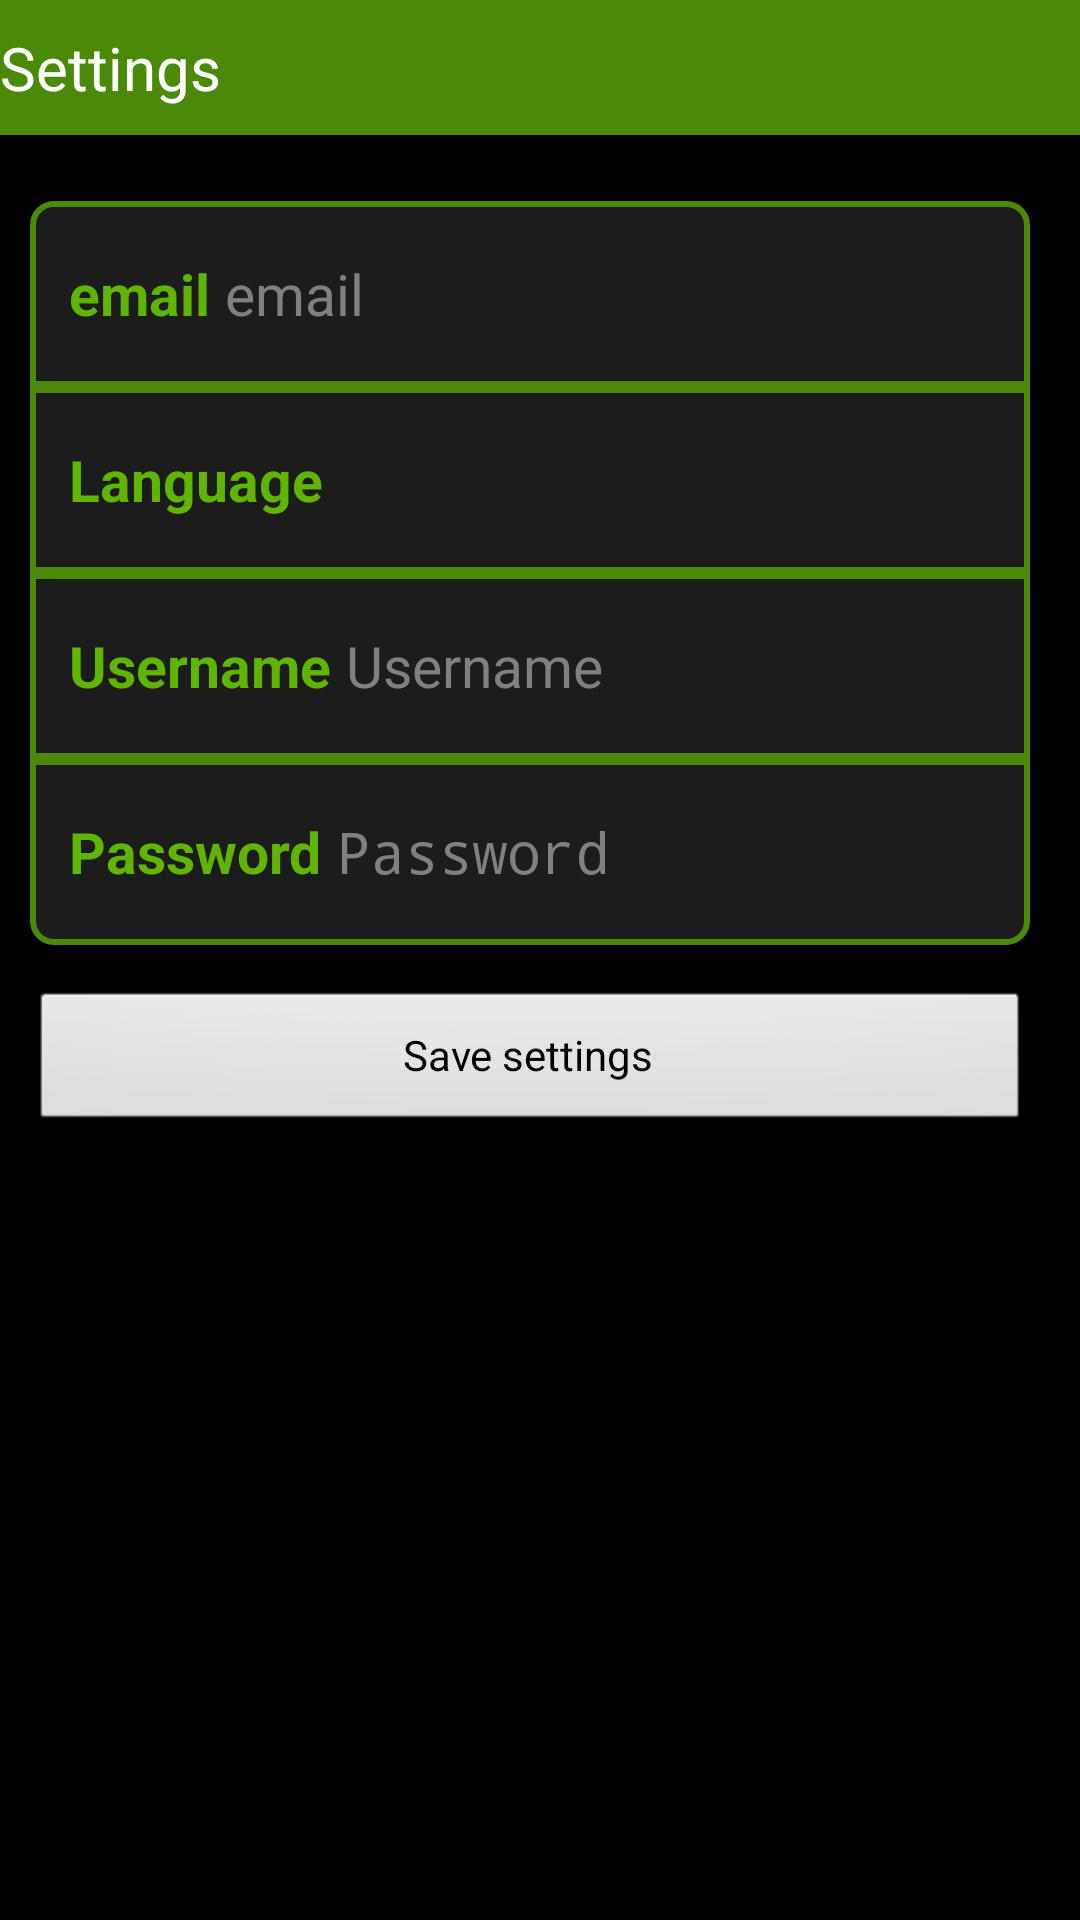

Reconstruct the res/layout file that produces this screen, plus the resources it refers to.
<!-- AndroidManifest.xml: application theme android:Theme.NoTitleBar -->
<!-- res/layout/settings.xml -->
<?xml version="1.0" encoding="utf-8"?>
<LinearLayout xmlns:android="http://schemas.android.com/apk/res/android"
    style="@style/LinearLayoutWrapper" >

    <LinearLayout style="@style/TitleBar" >

        <Button
            android:id="@+id/button_back_settings"
            style="@style/TitleBarBackButton"
            android:drawableLeft="@drawable/back" />

        <TextView
            style="@style/TitleBarMainText"
            android:text="@string/settings_main_menu" />
        
    </LinearLayout>

    <ScrollView
        style="@style/ScrollViewStyle" >

        <LinearLayout style="@style/inputFormLayout" >

            <LinearLayout
                style="@style/inputFormEntryLayout"
                android:background="@drawable/top_layout_form_bg" >

                <TextView
                    style="@style/inputFormEntryLayoutTextView"
                    android:text="@string/settings_email" >
                </TextView>

                <EditText
                    android:id="@+id/editText_settings_email"
                    style="@style/inputFormEntryLayoutTextEdit"
                    android:hint="@string/settings_email"
                    android:inputType="text|textEmailAddress" >
                </EditText>
            </LinearLayout>

            <LinearLayout
                style="@style/inputFormEntryLayout"
                android:background="@drawable/middle_layout_form_bg" >

                <TextView
                    style="@style/inputFormEntryLayoutTextView"
                    android:text="@string/settings_language" >
                </TextView>

                <Button
                    android:id="@+id/button_show_language"
                    style="@style/inputFormEntryLayoutButton" >
                </Button>
            </LinearLayout>

            <LinearLayout
                style="@style/inputFormEntryLayout"
                android:background="@drawable/middle_layout_form_bg" >

                <TextView
                    style="@style/inputFormEntryLayoutTextView"
                    android:text="@string/settings_username" >
                </TextView>

                <EditText
                    android:id="@+id/editText_settings_username"
                    style="@style/inputFormEntryLayoutTextEdit"
                    android:hint="@string/settings_username"
                    android:inputType="text" >
                </EditText>
            </LinearLayout>

            <LinearLayout
                style="@style/inputFormEntryLayout"
                android:background="@drawable/bottom_layout_form_bg" >

                <TextView
                    style="@style/inputFormEntryLayoutTextView"
                    android:text="@string/settings_password" >
                </TextView>

                <EditText
                    android:id="@+id/editText_settings_password"
                    style="@style/inputFormEntryLayoutTextEdit"
                    android:hint="@string/settings_password"
                    android:inputType="text|textPassword" >
                </EditText>
            </LinearLayout>

            <Button
                android:id="@+id/button_save_settings"
                android:layout_width="fill_parent"
                android:layout_height="wrap_content"
                android:layout_marginTop="15sp"
                android:text="@string/button_save_settings" >
            </Button>
        </LinearLayout>
    </ScrollView>

</LinearLayout>
<!-- resources referenced by this layout -->
<resources>
  <string name="button_save_settings">Save settings</string>
  <string name="settings_email">email</string>
  <string name="settings_language">Language</string>
  <string name="settings_main_menu">Settings</string>
  <string name="settings_password">Password</string>
  <string name="settings_username">Username</string>
  <style name="LinearLayoutWrapper">
          <item name="android:layout_width">fill_parent</item>
          <item name="android:layout_height">fill_parent</item>
          <item name="android:orientation">vertical</item>
          <item name="android:background">@drawable/back_tile</item>
      </style>
  <style name="TitleBar">
          <item name="android:layout_width">fill_parent</item>
          <item name="android:layout_height">@dimen/title_height</item>
          <item name="android:orientation">horizontal</item>
          <item name="android:gravity">right|center_vertical</item>
          <item name="android:background">@color/dark_green</item>
      </style>
  <style name="TitleBarBackButton">
          <item name="android:layout_width">wrap_content</item>
          <item name="android:layout_height">wrap_content</item>
          <item name="android:layout_marginLeft">0sp</item>
          <item name="android:padding">0sp</item>
          <item name="android:background">@color/dark_green</item>
      </style>
  <style name="TitleBarMainText">
          <item name="android:layout_width">0dip</item>
          <item name="android:layout_height">wrap_content</item>
          <item name="android:layout_weight">1</item>
          <item name="android:bufferType">normal</item>
          <item name="android:textSize">20sp</item>
          <item name="android:textColor">@color/white</item>
      </style>
  <style name="inputFormEntryLayout">
          <item name="android:layout_width">fill_parent</item>
          <item name="android:layout_height">wrap_content</item>
          <item name="android:orientation">horizontal</item>
          <item name="android:background">@color/dark_grey</item>
      </style>
  <style name="inputFormEntryLayoutButton">
          <item name="android:layout_width">fill_parent</item>
          <item name="android:layout_height">50dip</item>
          <item name="android:background">@color/dark_grey</item>
          <item name="android:gravity">left|center_vertical</item>
          <item name="android:textSize">19sp</item>
          <item name="android:textColor">@color/forms_grey</item>
      </style>
  <style name="inputFormEntryLayoutTextEdit">
          <item name="android:layout_width">fill_parent</item>
          <item name="android:layout_height">50dip</item>
          <item name="android:background">@color/dark_grey</item>
          <item name="android:textColor">#888</item>
          <item name="android:textSize">19sp</item>
      </style>
  <style name="inputFormLayout">
          <item name="android:layout_width">fill_parent</item>
          <item name="android:layout_height">wrap_content</item>
          <item name="android:layout_marginBottom">12sp</item>
          <item name="android:layout_marginTop">12sp</item>
          <item name="android:orientation">vertical</item>
          <item name="android:padding">10sp</item>
      </style>
  <color name="dark_green">#4B8A08</color>
  <color name="dark_grey">#1C1C1C</color>
  <!-- drawable back_tile (drawable) -->
  <?xml version="1.0" encoding="utf-8"?>
  <bitmap xmlns:android="http://schemas.android.com/apk/res/android"
  android:src="@drawable/back_tile_px"
  android:tileMode="repeat" />
  <dimen name="title_height">45dip</dimen>
  <color name="white">#FFF</color>
  <color name="forms_grey">#888</color>
  <color name="light_green">#5FB404</color>
</resources>
